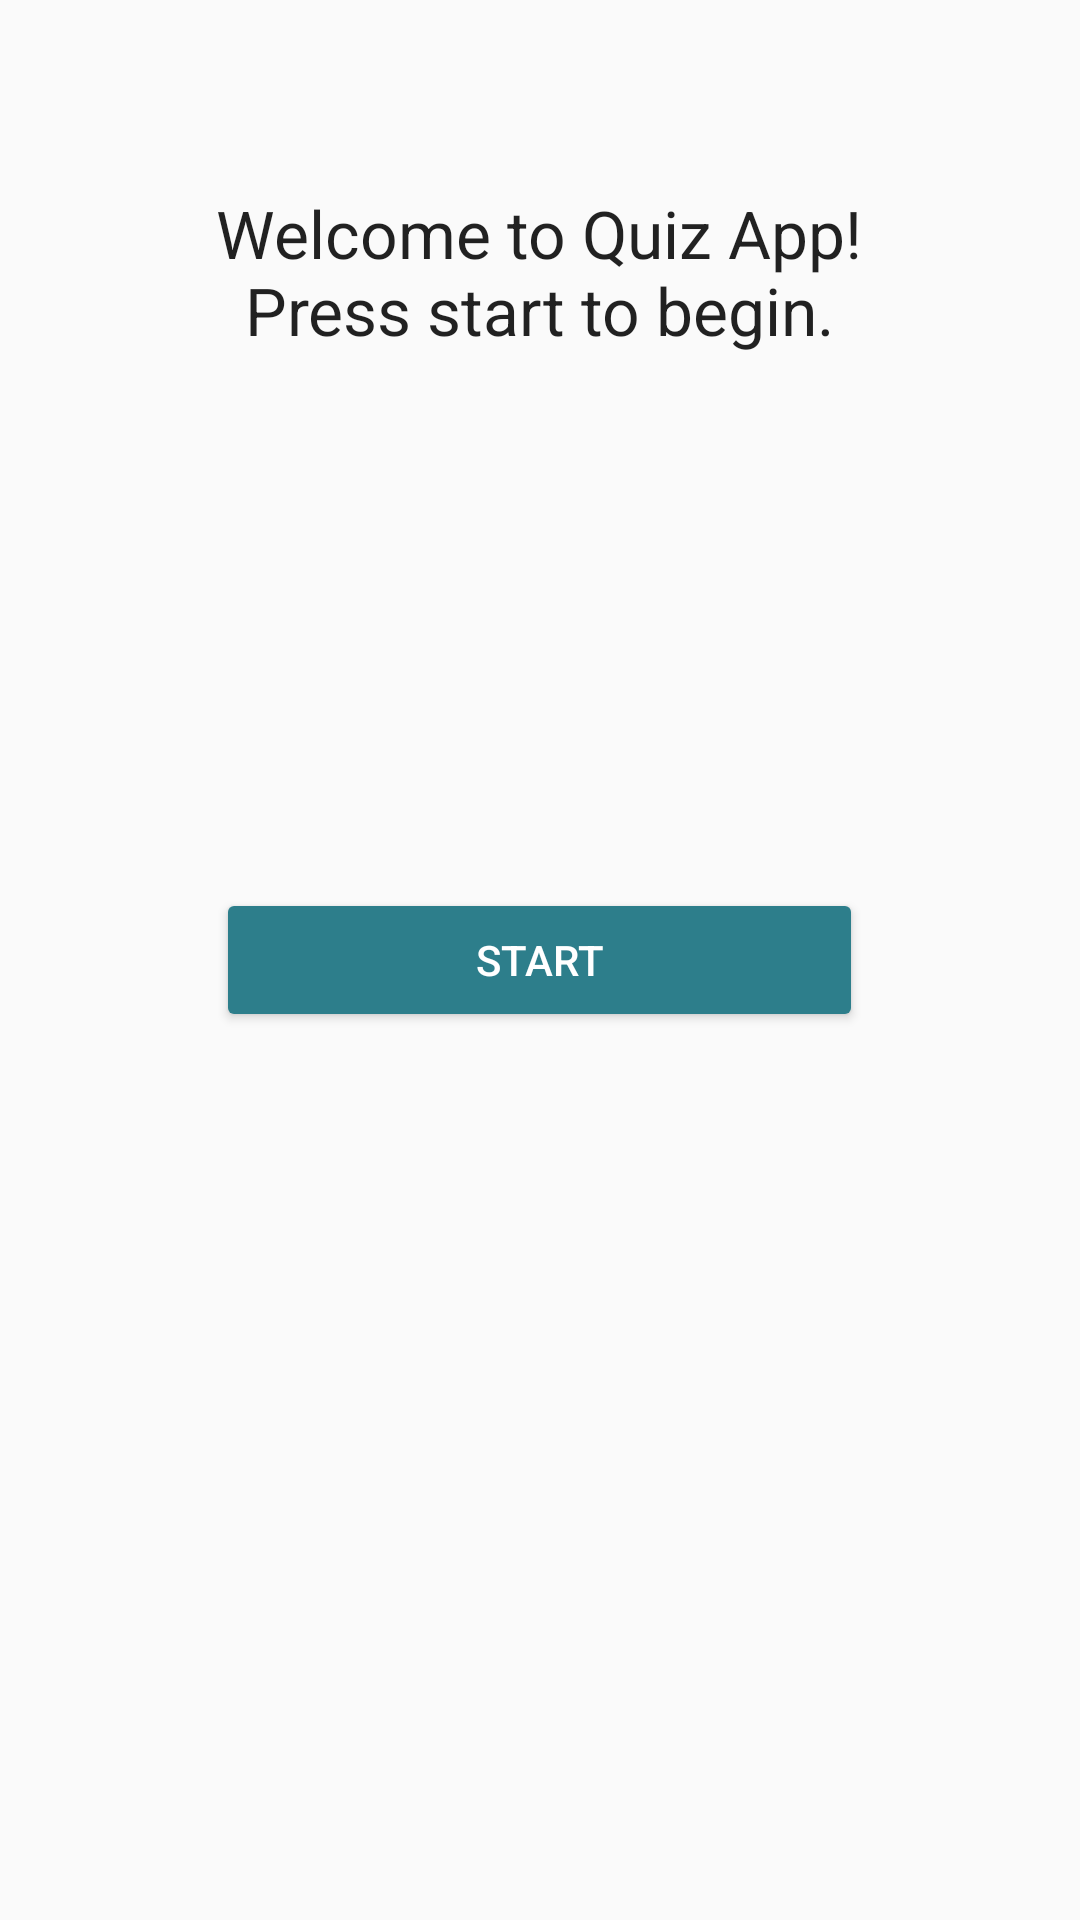

Android layout source for this screen:
<!-- AndroidManifest.xml: application theme AppTheme -->
<!-- res/layout/activity_main.xml -->
<?xml version="1.0" encoding="utf-8"?>
<RelativeLayout xmlns:android="http://schemas.android.com/apk/res/android"
    xmlns:tools="http://schemas.android.com/tools" android:layout_width="match_parent"
    android:layout_height="match_parent" android:paddingLeft="@dimen/activity_horizontal_margin"
    android:paddingRight="@dimen/activity_horizontal_margin"
    android:paddingTop="@dimen/activity_vertical_margin"
    android:paddingBottom="@dimen/activity_vertical_margin" tools:context=".MainActivity">

    <TextView
        android:layout_width="wrap_content"
        android:layout_height="wrap_content"
        android:textAppearance="?android:attr/textAppearanceLarge"
        android:text="@string/welcome_text"
        android:id="@+id/welcome_text"
        android:layout_alignParentTop="true"
        android:layout_centerHorizontal="true"
        android:layout_marginTop="47dp"
        android:textAlignment="center" />

    <Button
        android:layout_width="wrap_content"
        android:layout_height="wrap_content"
        android:text="@string/start_text"
        android:id="@+id/start_button"
        android:layout_centerVertical="true"
        android:layout_alignLeft="@+id/welcome_text"
        android:layout_alignStart="@+id/welcome_text"
        android:layout_alignRight="@+id/welcome_text"
        android:layout_alignEnd="@+id/welcome_text"
        android:onClick="goToQuiz" />
</RelativeLayout>
<!-- resources referenced by this layout -->
<resources>
  <dimen name="activity_horizontal_margin">16dp</dimen>
  <dimen name="activity_vertical_margin">16dp</dimen>
  <string name="start_text">Start</string>
  <string name="welcome_text">Welcome to Quiz App!\nPress start to begin.</string>
  <style name="AppTheme" parent="AppTheme.Base" />
  <style name="AppTheme.Base" parent="Theme.AppCompat.Light.DarkActionBar">
          
          <item name="colorPrimary">@color/colorPrimary</item>
          <item name="colorPrimaryDark">@color/colorPrimaryDark</item>
          <item name="colorAccent">@color/colorAccent</item>
      </style>
  <color name="colorPrimary">#2D7E8B</color>
  <color name="colorPrimaryDark">#002939</color>
  <color name="colorAccent">#73CAC4</color>
</resources>
